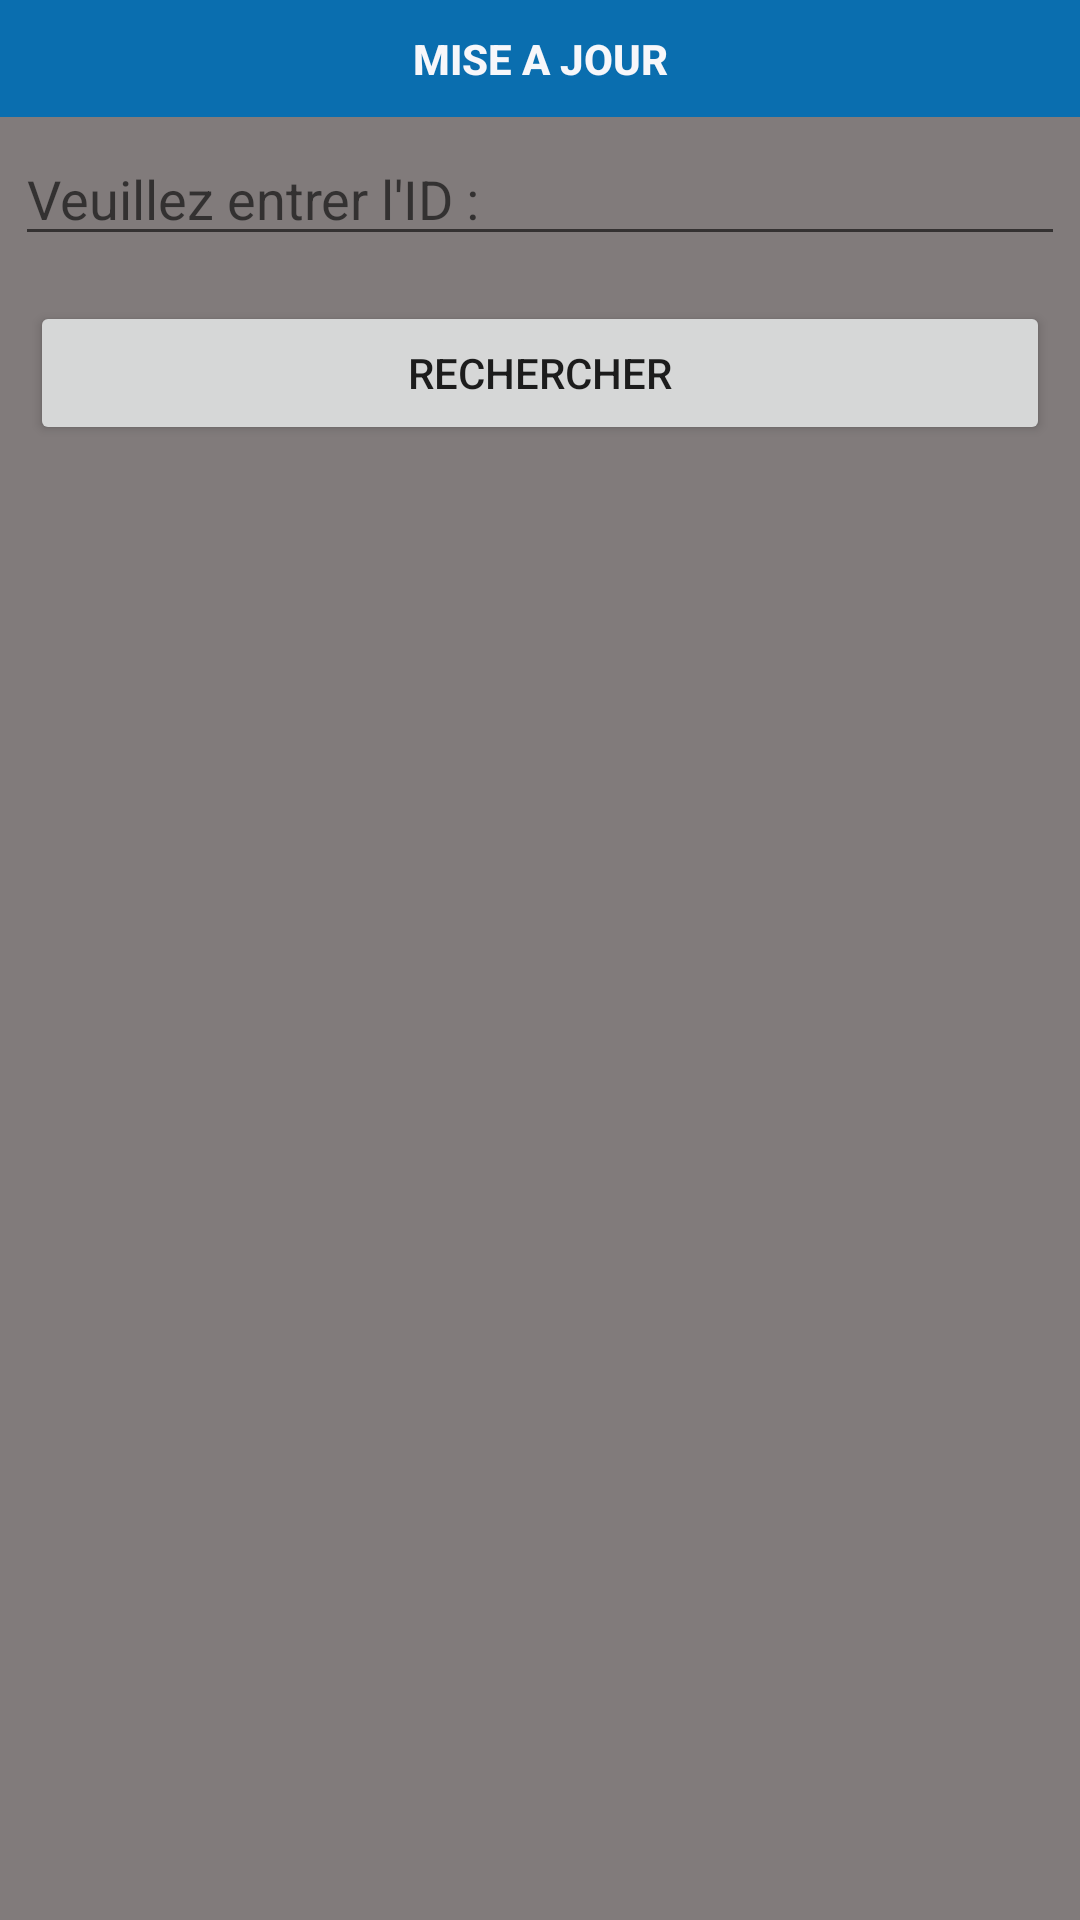

Here is an Android app screen rendered from its layout file. Give the layout XML and the strings, colors and styles it references.
<!-- AndroidManifest.xml: application theme Theme.CourseApp -->
<!-- res/layout/update_id_dialog.xml -->
<?xml version="1.0" encoding="utf-8"?>
<LinearLayout xmlns:android="http://schemas.android.com/apk/res/android"
    android:layout_width="match_parent"
    android:layout_height="wrap_content"
    android:background="#817B7B"
    android:orientation="vertical">

    <TextView
        style="@style/TextAppearance.Compat.Notification.Title"
        android:layout_width="match_parent"
        android:layout_height="wrap_content"
        android:background="@color/dark_blue1"
        android:gravity="center"
        android:padding="10dp"
        android:text="MISE A JOUR"
        android:textColor="@color/background"
        android:textStyle="bold" />

    <EditText
        android:id="@+id/id_input"
        android:layout_width="match_parent"
        android:layout_height="wrap_content"
        android:layout_margin="5dp"
        android:hint="Veuillez entrer l'ID : "
        android:inputType="number" />

    <Button
        android:id="@+id/update_id_btn"
        android:layout_width="match_parent"
        android:layout_height="wrap_content"
        android:layout_margin="10dp"
        android:text="RECHERCHER" />

</LinearLayout>
<!-- resources referenced by this layout -->
<resources>
  <color name="background">#F7F7FA</color>
  <color name="dark_blue1">#0A6EAF</color>
  <style name="Theme.CourseApp" parent="Theme.MaterialComponents.DayNight.NoActionBar">
          
          <item name="colorPrimary">#6A7CFF</item>
  
          <item name="android:statusBarColor">@color/dashboard_item_1</item>
  
  <item name="colorPrimaryVariant">@color/purple_700</item>
          <item name="colorOnPrimary">@color/white</item>
          
          <item name="colorSecondary">@color/teal_200</item>
          <item name="colorSecondaryVariant">@color/teal_700</item>
          <item name="colorOnSecondary">@color/black</item>
          
  
      </style>
  <color name="dashboard_item_1">#2CC2EA</color>
  <color name="purple_700">#FF3700B3</color>
  <color name="white">#FFFFFF</color>
  <color name="teal_200">#FF03DAC5</color>
  <color name="teal_700">#FF018786</color>
  <color name="black">#000000</color>
</resources>
